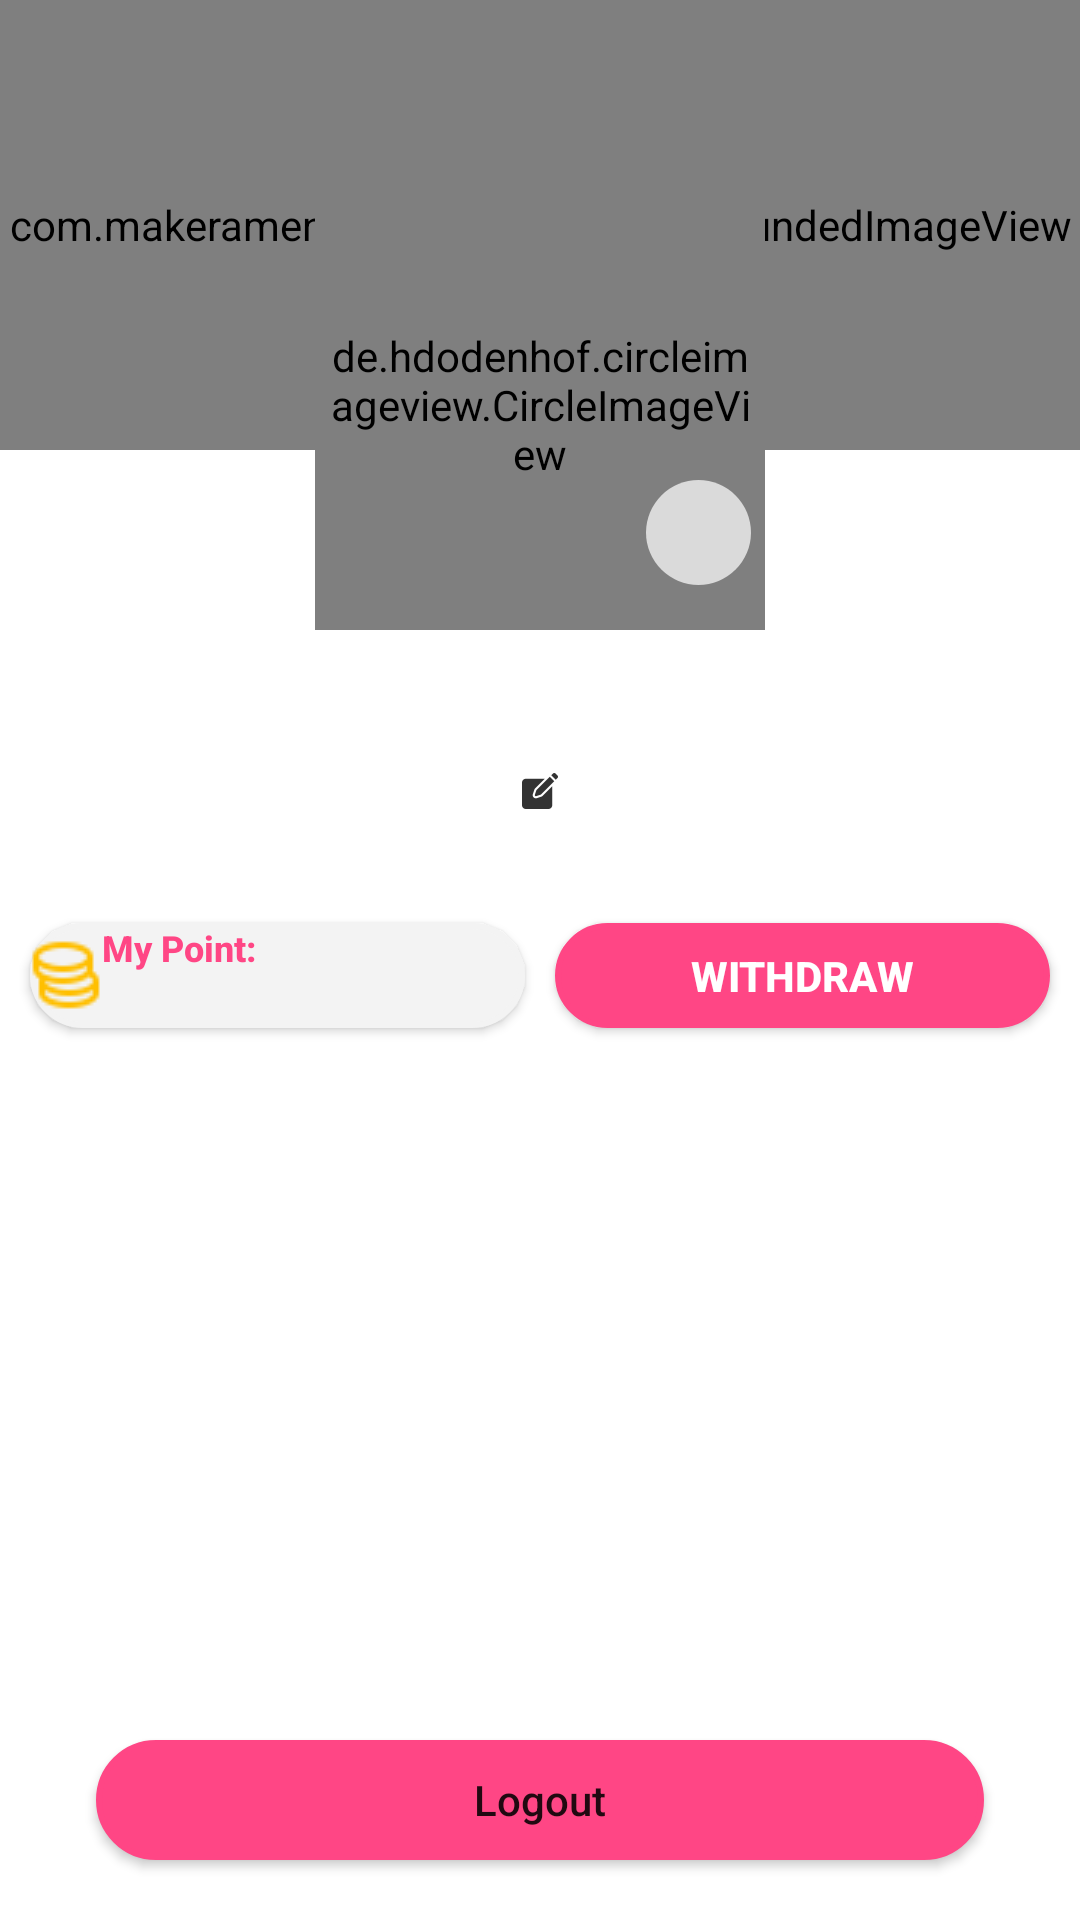

Produce the Android XML layout that renders to this screen, including the resource entries it uses.
<!-- AndroidManifest.xml: application theme Theme.AddaDatingApp -->
<!-- res/layout/fragment_partner_profile.xml -->
<?xml version="1.0" encoding="utf-8"?>
<androidx.constraintlayout.widget.ConstraintLayout xmlns:android="http://schemas.android.com/apk/res/android"
    xmlns:app="http://schemas.android.com/apk/res-auto"
    xmlns:tools="http://schemas.android.com/tools"
    android:layout_width="match_parent"
    android:layout_height="match_parent"
    tools:context=".Fragment.PartnerProfileFragment">

    <Button
        android:id="@+id/profileSearchBtn"
        android:layout_width="0dp"
        android:layout_height="40dp"
        android:layout_marginStart="10dp"
        android:layout_marginTop="8dp"
        android:layout_marginEnd="10dp"
        android:background="@drawable/search_circel"
        android:clickable="true"
        android:drawableRight="@drawable/search"
        android:filterTouchesWhenObscured="true"
        android:foreground="@drawable/buttoneffcir"
        android:gravity="center|left"
        android:linksClickable="true"
        android:longClickable="true"
        android:text="Search"
        android:textAllCaps="false"
        android:textColor="#000000"
        android:textSize="10sp"
        android:visibility="gone"
        app:backgroundTint="@color/gray"
        app:layout_constraintEnd_toEndOf="parent"
        app:layout_constraintStart_toStartOf="parent"
        app:layout_constraintTop_toTopOf="parent"
        app:rippleColor="#3F51B5" />

    <com.makeramen.roundedimageview.RoundedImageView
        android:id="@+id/cover_photo"
        android:layout_width="0dp"
        android:layout_height="150dp"
        android:foreground="@drawable/buttoneff"
        android:scaleType="centerCrop"
        android:src="@drawable/create_button_cir"
        android:visibility="visible"
        app:layout_constraintEnd_toEndOf="parent"
        app:layout_constraintHorizontal_bias="1.0"
        app:layout_constraintStart_toStartOf="parent"
        app:layout_constraintTop_toBottomOf="@+id/profileSearchBtn"
        app:riv_border_color="#FFFFFF"
        app:riv_border_width="2dip"
        app:riv_corner_radius="5dp"
        app:riv_mutate_background="true" />

    <de.hdodenhof.circleimageview.CircleImageView
        android:id="@+id/partnerProfile"
        android:layout_width="150dp"
        android:layout_height="150dp"
        android:layout_marginTop="60dp"
        android:background="@drawable/profilecir"
        android:padding="5dp"
        android:scaleType="centerCrop"
        app:civ_border_color="#E5E4E2"
        app:civ_border_width="1dp"
        app:layout_constraintEnd_toEndOf="parent"
        app:layout_constraintStart_toStartOf="parent"
        app:layout_constraintTop_toBottomOf="@+id/profileSearchBtn" />

    <ImageView
        android:id="@+id/change_Partner_profile"
        android:layout_width="35dp"
        android:layout_height="35dp"
        android:layout_marginTop="100dp"
        android:background="@drawable/arrow_color"
        android:clickable="true"
        android:foreground="@drawable/buttoneffcir"
        android:longClickable="true"
        android:padding="10dp"
        app:layout_constraintEnd_toEndOf="@+id/partnerProfile"
        app:layout_constraintHorizontal_bias="0.96"
        app:layout_constraintStart_toStartOf="@+id/partnerProfile"
        app:layout_constraintTop_toTopOf="@+id/partnerProfile"
        app:srcCompat="@drawable/camera"
        app:tint="?attr/actionMenuTextColor" />

    <TextView
        android:id="@+id/partner_name"
        android:layout_width="wrap_content"
        android:layout_height="wrap_content"
        android:layout_marginTop="10dp"
        android:fontFamily="@font/bree_serif"
        android:textColor="@color/black"
        android:textSize="16sp"
        android:textStyle="bold"
        android:visibility="visible"
        app:layout_constraintEnd_toEndOf="@+id/partnerProfile"
        app:layout_constraintStart_toStartOf="@+id/partnerProfile"
        app:layout_constraintTop_toBottomOf="@+id/partnerProfile" />

    <com.google.android.material.textview.MaterialTextView
        android:id="@+id/ubio"
        android:layout_width="wrap_content"
        android:layout_height="wrap_content"
        android:layout_marginTop="10dp"
        android:fontFamily="@font/bree_serif"
        android:textColor="@color/black"
        android:textSize="12sp"
        android:textStyle="bold"
        android:visibility="visible"
        app:layout_constraintEnd_toEndOf="@+id/partner_name"
        app:layout_constraintStart_toStartOf="@+id/partner_name"
        app:layout_constraintTop_toBottomOf="@+id/partner_name"
        app:drawableStartCompat="@drawable/dat_edit"
        android:gravity="center"
        android:clickable ="true"
        android:focusable="true"
        android:background="?attr/selectableItemBackground" />

    <Button
        android:id="@+id/partnerPoint"
        android:layout_width="0dp"
        android:layout_height="35dp"
        android:layout_marginStart="10dp"
        android:layout_marginTop="32dp"
        android:layout_marginEnd="5dp"
        android:background="@drawable/button_cir"
        android:drawableLeft="@drawable/point"
        android:gravity="left"
        android:text="My Point:"
        android:textAllCaps="false"
        android:textColor="@color/button"
        android:textSize="12sp"
        android:textStyle="bold"
        app:backgroundTint="#F3F3F3"
        app:drawableTint="#FFBF00"
        app:layout_constraintEnd_toStartOf="@+id/withDradBTN"
        app:layout_constraintHorizontal_bias="0.5"
        app:layout_constraintStart_toStartOf="parent"
        app:layout_constraintTop_toBottomOf="@+id/ubio" />

    <Button
        android:id="@+id/withDradBTN"
        android:layout_width="0dp"
        android:layout_height="35dp"
        android:layout_marginStart="5dp"
        android:layout_marginEnd="10dp"
        android:background="@drawable/button_cir"
        android:text="withdraw"
        android:textColor="@color/white"
        android:textStyle="bold"
        app:backgroundTint="@color/button"
        app:layout_constraintBottom_toBottomOf="@+id/partnerPoint"
        app:layout_constraintEnd_toEndOf="parent"
        app:layout_constraintHorizontal_bias="0.5"
        app:layout_constraintStart_toEndOf="@+id/partnerPoint"
        app:layout_constraintTop_toTopOf="@+id/partnerPoint" />

    <Button
        android:id="@+id/logout_button"
        android:layout_width="0dp"
        android:layout_height="40dp"
        android:layout_marginStart="32dp"
        android:layout_marginTop="15dp"
        android:layout_marginEnd="32dp"
        android:layout_marginBottom="20dp"
        android:background="@drawable/button_cir"
        android:text="Logout"
        android:textAllCaps="false"
        app:backgroundTint="@color/button"
        app:layout_constraintEnd_toEndOf="parent"
        app:layout_constraintHorizontal_chainStyle="spread"
        app:layout_constraintStart_toStartOf="parent"
        app:layout_constraintBottom_toBottomOf="parent"/>

</androidx.constraintlayout.widget.ConstraintLayout>
<!-- resources referenced by this layout -->
<resources>
  <color name="black">#000000</color>
  <color name="button">#FF4685</color>
  <color name="gray">#BDBDBD</color>
  <color name="white">#FFFFFF</color>
  <!-- drawable arrow_color (drawable) -->
  <?xml version="1.0" encoding="utf-8"?>
  <shape xmlns:android="http://schemas.android.com/apk/res/android">
      <corners android:radius="40dp"></corners>
      <solid android:color="#DADADA"></solid>
  </shape>
  <!-- drawable button_cir (drawable) -->
  <?xml version="1.0" encoding="utf-8"?>
  <shape xmlns:android="http://schemas.android.com/apk/res/android">
      <corners android:radius="20dp"></corners>
      <stroke android:color="#FF4685" android:width="2dp"></stroke>
      <solid android:color="#FF4685"></solid>
  </shape>
  <!-- drawable buttoneff (drawable-v24) -->
  <?xml version="1.0" encoding="utf-8"?>
  <selector xmlns:android="http://schemas.android.com/apk/res/android">
      <item android:state_pressed="true">
          <shape>
              <solid android:color="#4A0027FF"></solid>
              <corners android:radius="5dp"></corners>
              <size android:width="40dp" android:height="40dp"></size>
          </shape>
  
      </item>
  
  
  </selector>
  <!-- drawable buttoneffcir (drawable) -->
  <?xml version="1.0" encoding="utf-8"?>
  <selector xmlns:android="http://schemas.android.com/apk/res/android">
      <item android:state_pressed="true">
          <shape>
              <solid android:color="#3E0027FF"></solid>
              <corners android:radius="100dp"></corners>
              <size android:width="40dp" android:height="40dp"></size>
          </shape>
  
      </item>
  
  
  </selector>
  <!-- drawable create_button_cir (drawable) -->
  <?xml version="1.0" encoding="utf-8"?>
  <shape xmlns:android="http://schemas.android.com/apk/res/android">
      <corners android:radius="20dp"></corners>
      <solid android:color="#5CCCCCCC"></solid>
  </shape>
  <!-- drawable dat_edit: png bitmap (drawable-hdpi, 305 bytes) -->
  <!-- drawable point: png bitmap (drawable, 586 bytes) -->
  <!-- drawable profilecir (drawable) -->
  <?xml version="1.0" encoding="utf-8"?>
  <shape xmlns:android="http://schemas.android.com/apk/res/android">
      <corners android:radius="100dp" />
      <solid android:color="#FFFFFF" />
      <size
          android:width="160dp"
          android:height="160dp" />
  </shape>
  <!-- drawable search_circel (drawable) -->
  <?xml version="1.0" encoding="utf-8"?>
  <shape xmlns:android="http://schemas.android.com/apk/res/android">
      <corners android:radius="20dp"></corners>
      <stroke android:color="#009A9898" android:width="1dp"></stroke>
      <solid android:color="#56CACACA"></solid>
  </shape>
  <style name="Theme.AddaDatingApp" parent="Theme.MaterialComponents.DayNight.NoActionBar">
          
          <item name="colorPrimary">@color/blue</item>
          <item name="colorPrimaryVariant">@color/white</item>
          <item name="colorOnPrimary">@color/white</item>
          
          <item name="colorSecondary">@color/teal_200</item>
          <item name="colorSecondaryVariant">@color/teal_700</item>
          <item name="colorOnSecondary">@color/black</item>
          
          <item name="android:statusBarColor" tools:targetApi="l">?attr/colorPrimaryVariant</item>
          
      </style>
  <color name="blue">#0027FF</color>
  <color name="teal_200">#C0C3BE</color>
  <color name="teal_700">#C0C3BE</color>
</resources>
